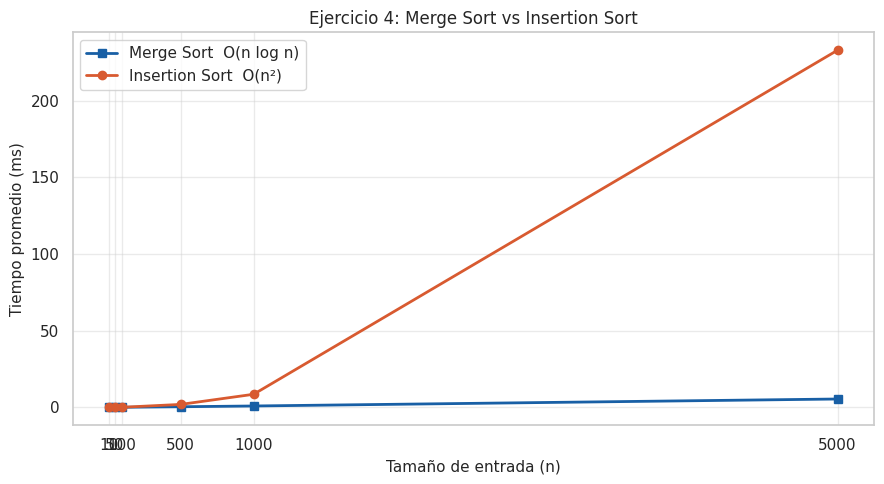

Reproduce this figure in Python.
"""
Ejercicio 4: Comparación Merge Sort vs Insertion Sort
"""
import time
import random
import numpy as np
import matplotlib.pyplot as plt
import seaborn as sns

random.seed(42)

# ═══════════════════════════════════════════════════════
# Arreglo personalizado (número de identificación)
# ═══════════════════════════════════════════════════════
ARREGLO = [1, 3, 1, 7, 1, 9, 5, 3, 1, 3]


# ═══════════════════════════════════════════════════════
# MERGE SORT  →  O(n log n)
# ═══════════════════════════════════════════════════════
def mezclar(izq, der):
    """
    Mezcla dos arreglos ordenados en uno solo ordenado.
    """
    resultado = []
    i = j = 0

    while i < len(izq) and j < len(der):
        if izq[i] <= der[j]:
            resultado.append(izq[i])
            i += 1
        else:
            resultado.append(der[j])
            j += 1

    resultado.extend(izq[i:])
    resultado.extend(der[j:])
    return resultado


def merge_sort(arr):
    """
    Merge Sort recursivo.
    
    """
    if len(arr) <= 1:
        return arr[:]  # Caso base

    mid = len(arr) // 2
    izquierda = merge_sort(arr[:mid])
    derecha   = merge_sort(arr[mid:])

    return mezclar(izquierda, derecha)


# ═══════════════════════════════════════════════════════
# INSERTION SORT  →  O(n²)
# ═══════════════════════════════════════════════════════
def insertion_sort(arr):
    """
    Insertion Sort iterativo.
    
    """
    arr = arr[:]  # Copiar para no modificar el original

    for i in range(1, len(arr)):
        clave = arr[i]
        j = i - 1

        # Mover elementos mayores que 'clave' una posición adelante
        while j >= 0 and arr[j] > clave:
            arr[j + 1] = arr[j]
            j -= 1

        arr[j + 1] = clave

    return arr


# ═══════════════════════════════════════════════════════
# Medición de tiempos
# ═══════════════════════════════════════════════════════
def medir_tiempos(tamanios, repeticiones=10):
    tiempos_ms = []
    tiempos_is = []

    for n in tamanios:
        tms, tis = [], []
        for _ in range(repeticiones):
            arr = [random.randint(-1000, 1000) for _ in range(n)]

            t0 = time.perf_counter()
            merge_sort(arr)
            tms.append(time.perf_counter() - t0)

            t0 = time.perf_counter()
            insertion_sort(arr)
            tis.append(time.perf_counter() - t0)

        tiempos_ms.append(np.mean(tms) * 1000)
        tiempos_is.append(np.mean(tis) * 1000)

    return tiempos_ms, tiempos_is


# ═══════════════════════════════════════════════════════
# Gráfica comparativa
# ═══════════════════════════════════════════════════════
def graficar(tamanios, t_ms, t_is):
    sns.set_theme(style="whitegrid")
    fig, ax = plt.subplots(figsize=(9, 5))

    ax.plot(tamanios, t_ms, marker='s', linewidth=2,
            color='#185FA5', label='Merge Sort  O(n log n)')
    ax.plot(tamanios, t_is, marker='o', linewidth=2,
            color='#D85A30', label='Insertion Sort  O(n²)')

    ax.set_title('Ejercicio 4: Merge Sort vs Insertion Sort',
                 fontsize=12)
    ax.set_xlabel('Tamaño de entrada (n)', fontsize=11)
    ax.set_ylabel('Tiempo promedio (ms)',  fontsize=11)
    ax.set_xticks(tamanios)
    ax.legend(fontsize=11)
    ax.grid(True, alpha=0.4)

    plt.tight_layout()
    plt.savefig('grafica_ejercicio4.png', dpi=160, bbox_inches='tight')
    plt.show()
    print("Gráfica guardada: grafica_ejercicio4.png")


# ═══════════════════════════════════════════════════════
# MAIN
# ═══════════════════════════════════════════════════════
if __name__ == "__main__":

    # ── Verificación con arreglo del taller ──────────────
    print("=" * 55)
    print("VERIFICACIÓN CON ARREGLO DEL TALLER")
    print("=" * 55)
    print(f"Arreglo original: {ARREGLO}")

    resultado_ms = merge_sort(ARREGLO)
    print(f"\nMerge Sort:")
    print(f"  Resultado: {resultado_ms}")

    resultado_is = insertion_sort(ARREGLO)
    print(f"\nInsertion Sort:")
    print(f"  Resultado: {resultado_is}")

    # Verificar que ambos dan el mismo resultado
    if resultado_ms == resultado_is:
        print("\n✓ Ambos algoritmos producen el mismo resultado ordenado")
    else:
        print("\n✗ ERROR: Los resultados no coinciden")

    # ── Experimento de tiempos ────────────────────────────
    print("\n" + "=" * 55)
    print("EXPERIMENTO DE TIEMPOS")
    print("=" * 55)

    TAMANIOS = [10, 50, 100, 500, 1000, 5000]
    print("Midiendo tiempos...")
    t_ms, t_is = medir_tiempos(TAMANIOS)

    print(f"\n{'n':>6} | {'Merge Sort (ms)':>16} | {'Insertion Sort (ms)':>20}")
    print("-" * 50)
    for n, tm, ti in zip(TAMANIOS, t_ms, t_is):
        print(f"{n:>6} | {tm:>16.4f} | {ti:>20.4f}")

    graficar(TAMANIOS, t_ms, t_is)
